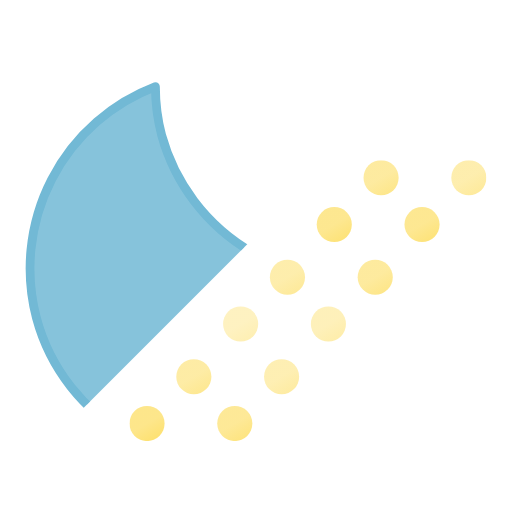
t = 0.00 s
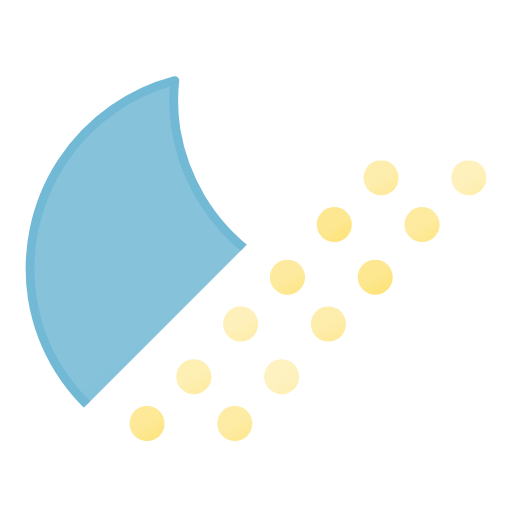
t = 0.75 s
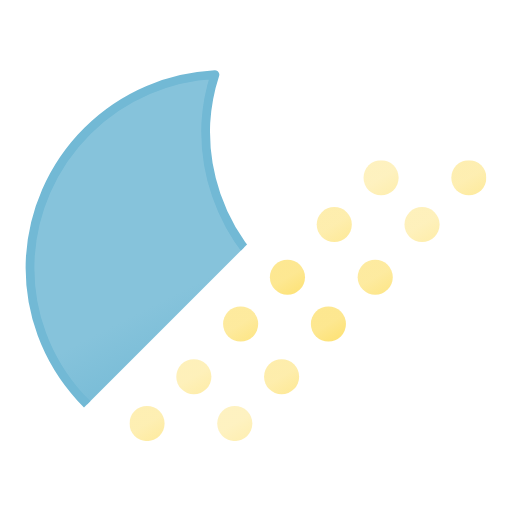
t = 2.25 s
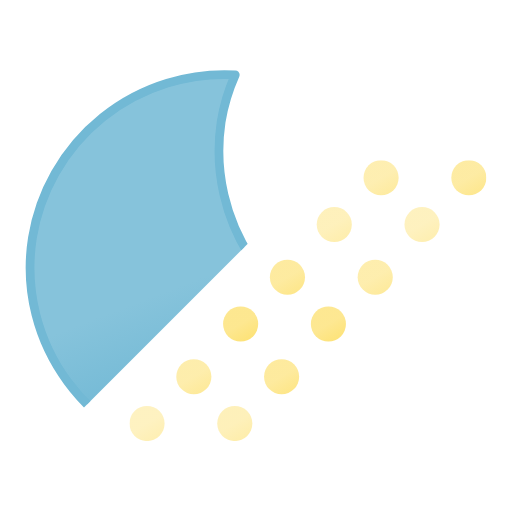
t = 3.00 s
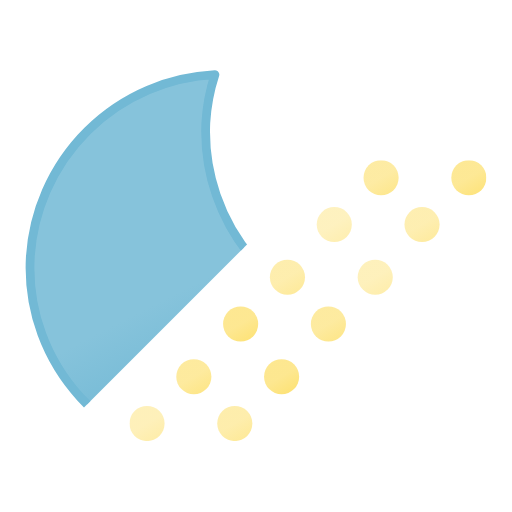
t = 3.75 s
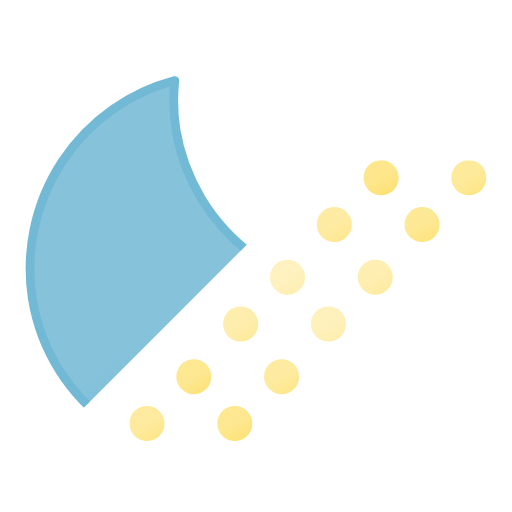
t = 5.25 s

The animated SVG that drew these frames (rendered in a browser with its animation timeline set to each time). Animation: 13 SMIL elements (animate=12,animateTransform=1); one cycle of 6.00 s, repeats indefinitely.

<svg xmlns="http://www.w3.org/2000/svg" xmlns:xlink="http://www.w3.org/1999/xlink" viewBox="103.5 72.5 350 350"><defs><linearGradient id="a" x1="6" x2="18" y1="169.6" y2="190.4" gradientUnits="userSpaceOnUse"><stop offset="0" stop-color="#fde68a"/><stop offset=".5" stop-color="#fde68a"/><stop offset="1" stop-color="#fde171"/></linearGradient><linearGradient xlink:href="#a" id="b" x1="66" x2="78" y1="169.6" y2="190.4"/><linearGradient xlink:href="#a" id="c" x1="38" x2="50" y1="137.6" y2="158.4"/><linearGradient xlink:href="#a" id="d" x1="98" x2="110" y1="137.6" y2="158.4"/><linearGradient xlink:href="#a" id="e" x1="70" x2="82" y1="101.6" y2="122.4"/><linearGradient xlink:href="#a" id="f" x1="130" x2="142" y1="101.6" y2="122.4"/><linearGradient xlink:href="#a" id="g" x1="102" x2="114" y1="69.6" y2="90.4"/><linearGradient xlink:href="#a" id="h" x1="162" x2="174" y1="69.6" y2="90.4"/><linearGradient xlink:href="#a" id="i" x1="134" x2="146" y1="33.6" y2="54.4"/><linearGradient xlink:href="#a" id="j" x1="194" x2="206" y1="33.6" y2="54.4"/><linearGradient xlink:href="#a" id="k" x1="166" x2="178" y1="1.6" y2="22.4"/><linearGradient xlink:href="#a" id="l" x1="226" x2="238" y1="1.6" y2="22.4"/><linearGradient id="m" x1="54.3" x2="187.2" y1="29" y2="259.1" gradientUnits="userSpaceOnUse"><stop offset="0" stop-color="#86c3db"/><stop offset=".5" stop-color="#86c3db"/><stop offset="1" stop-color="#5eafcf"/></linearGradient><symbol id="o" overflow="visible" viewBox="0 0 270 270"><path fill="url(#m)" stroke="#72b9d5" stroke-linecap="round" stroke-linejoin="round" stroke-width="6" d="M252.3 168.6A133.4 133.4 0 01118 36.2 130.5 130.5 0 01122.5 3 133 133 0 003 134.6C3 207.7 63 267 137.2 267c62.5 0 114.8-42.2 129.8-99.2a135.6 135.6 0 01-14.8.8Z"><animateTransform additive="sum" attributeName="transform" dur="6s" repeatCount="indefinite" type="rotate" values="-15 135 135; 9 135 135; -15 135 135"/></path></symbol><symbol id="p" viewBox="0 0 244 192"><circle cx="12" cy="180" r="12" fill="url(#a)"><animate attributeName="opacity" begin="-1s" dur=".67s" repeatCount="indefinite" values=".5; 1; .5"/></circle><circle cx="72" cy="180" r="12" fill="url(#b)"><animate attributeName="opacity" begin="-1.08s" dur=".67s" repeatCount="indefinite" values=".5; 1; .5"/></circle><circle cx="44" cy="148" r="12" fill="url(#c)"><animate attributeName="opacity" begin="-1.16s" dur=".67s" repeatCount="indefinite" values=".5; 1; .5"/></circle><circle cx="104" cy="148" r="12" fill="url(#d)"><animate attributeName="opacity" begin="-1.24s" dur=".67s" repeatCount="indefinite" values=".5; 1; .5"/></circle><circle cx="76" cy="112" r="12" fill="url(#e)"><animate attributeName="opacity" begin="-1.32s" dur=".67s" repeatCount="indefinite" values=".5; 1; .5"/></circle><circle cx="136" cy="112" r="12" fill="url(#f)"><animate attributeName="opacity" begin="-1.40s" dur=".67s" repeatCount="indefinite" values=".5; 1; .5"/></circle><circle cx="108" cy="80" r="12" fill="url(#g)"><animate attributeName="opacity" begin="-1.48s" dur=".67s" repeatCount="indefinite" values=".5; 1; .5"/></circle><circle cx="168" cy="80" r="12" fill="url(#h)"><animate attributeName="opacity" begin="-1.56s" dur=".67s" repeatCount="indefinite" values=".5; 1; .5"/></circle><circle cx="140" cy="44" r="12" fill="url(#i)"><animate attributeName="opacity" begin="-1.64s" dur=".67s" repeatCount="indefinite" values=".5; 1; .5"/></circle><circle cx="200" cy="44" r="12" fill="url(#j)"><animate attributeName="opacity" begin="-1.72s" dur=".67s" repeatCount="indefinite" values=".5; 1; .5"/></circle><circle cx="172" cy="12" r="12" fill="url(#k)"><animate attributeName="opacity" begin="-1.80s" dur=".67s" repeatCount="indefinite" values=".5; 1; .5"/></circle><circle cx="232" cy="12" r="12" fill="url(#l)"><animate attributeName="opacity" begin="-1.88s" dur=".67s" repeatCount="indefinite" values=".5; 1; .5"/></circle></symbol><clipPath id="n"><path fill="none" d="M0 0h512L0 512V0z"/></clipPath></defs><g clip-path="url(#n)"><use xlink:href="#o" width="270" height="270" transform="translate(121 121)"/></g><use xlink:href="#p" width="244" height="192" transform="translate(192 182)"/></svg>
